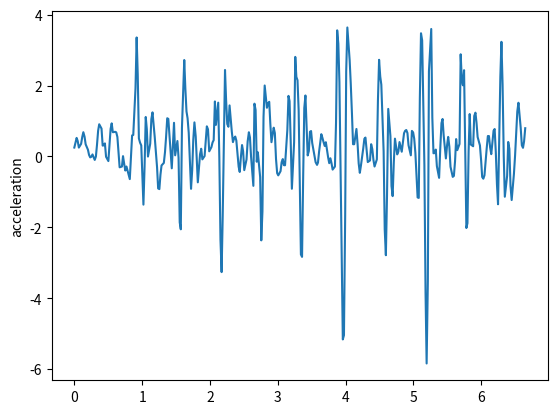

The script that saved this image:
import matplotlib.pyplot as plt
t = [0, 0.017, 0.034, 0.05, 0.067, 0.1, 0.117, 0.133, 0.151, 0.167, 0.201, 0.217, 0.234, 0.251, 0.268, 0.301, 0.318, 0.334, 0.351, 0.367, 0.401, 0.418, 0.434, 0.451, 0.468, 0.502, 0.518, 0.535, 0.551, 0.568, 0.602, 0.618, 0.635, 0.652, 0.668, 0.702, 0.718, 0.735, 0.752, 0.769, 0.802, 0.818, 0.835, 0.852, 0.869, 0.902, 0.919, 0.935, 0.952, 0.969, 0.987, 1.019, 1.036, 1.053, 1.069, 1.086, 1.119, 1.136, 1.153, 1.17, 1.186, 1.22, 1.236, 1.254, 1.27, 1.286, 1.32, 1.337, 1.353, 1.37, 1.386, 1.42, 1.437, 1.454, 1.47, 1.487, 1.52, 1.537, 1.554, 1.57, 1.587, 1.621, 1.637, 1.654, 1.67, 1.687, 1.721, 1.738, 1.754, 1.771, 1.79, 1.821, 1.838, 1.854, 1.871, 1.888, 1.921, 1.938, 1.954, 1.971, 1.989, 2.022, 2.038, 2.055, 2.073, 2.088, 2.122, 2.138, 2.155, 2.172, 2.188, 2.222, 2.238, 2.255, 2.272, 2.289, 2.322, 2.339, 2.356, 2.373, 2.389, 2.423, 2.439, 2.456, 2.473, 2.489, 2.506, 2.539, 2.556, 2.574, 2.59, 2.606, 2.64, 2.656, 2.673, 2.69, 2.706, 2.74, 2.757, 2.774, 2.79, 2.807, 2.84, 2.857, 2.874, 2.89, 2.907, 2.94, 2.957, 2.974, 2.991, 3.007, 3.041, 3.057, 3.074, 3.09, 3.107, 3.141, 3.158, 3.174, 3.191, 3.208, 3.241, 3.258, 3.274, 3.291, 3.308, 3.341, 3.358, 3.375, 3.391, 3.408, 3.441, 3.458, 3.475, 3.491, 3.508, 3.542, 3.558, 3.579, 3.593, 3.609, 3.642, 3.659, 3.675, 3.692, 3.709, 3.742, 3.759, 3.776, 3.793, 3.809, 3.843, 3.859, 3.876, 3.893, 3.909, 3.926, 3.959, 3.976, 3.994, 4.009, 4.026, 4.06, 4.076, 4.094, 4.11, 4.127, 4.16, 4.177, 4.193, 4.21, 4.227, 4.26, 4.277, 4.293, 4.31, 4.327, 4.36, 4.377, 4.394, 4.411, 4.427, 4.461, 4.477, 4.494, 4.511, 4.527, 4.561, 4.577, 4.594, 4.611, 4.629, 4.661, 4.677, 4.694, 4.711, 4.728, 4.761, 4.778, 4.795, 4.811, 4.828, 4.862, 4.878, 4.895, 4.912, 4.928, 4.962, 4.978, 4.996, 5.012, 5.029, 5.062, 5.079, 5.095, 5.112, 5.129, 5.162, 5.179, 5.195, 5.213, 5.229, 5.263, 5.279, 5.296, 5.313, 5.33, 5.346, 5.379, 5.396, 5.414, 5.43, 5.446, 5.479, 5.497, 5.513, 5.53, 5.547, 5.58, 5.597, 5.614, 5.63, 5.647, 5.68, 5.697, 5.714, 5.73, 5.747, 5.781, 5.797, 5.814, 5.83, 5.847, 5.881, 5.897, 5.915, 5.931, 5.947, 5.981, 5.999, 6.014, 6.031, 6.048, 6.081, 6.098, 6.114, 6.131, 6.148, 6.182, 6.198, 6.215, 6.232, 6.248, 6.282, 6.298, 6.315, 6.332, 6.348, 6.382, 6.398, 6.415, 6.432, 6.449, 6.482, 6.499, 6.515, 6.532, 6.549, 6.582, 6.599, 6.616, 6.632, 6.649]
y = [0.249617, 0.381226, 0.522409, 0.43365, 0.248783, 0.353825, 0.548837, 0.683037, 0.554415, 0.341969, 0.187193, 0.0431871, -0.0278845, -0.0102262, 0.055831, -0.0991917, -0.00620651, 0.320213, 0.725172, 0.907154, 0.785236, 0.303833, 0.313795, 0.367309, -0.0103626, -0.131865, 0.322139, 0.775525, 0.932239, 0.682232, 0.693999, 0.679754, 0.548597, 0.103143, -0.308232, -0.285726, 0.00701523, -0.208394, -0.399095, -0.284885, -0.528862, -0.640158, -0.026413, 0.591478, 0.605122, 1.91893, 3.35601, 2.32127, 0.508359, 0.388875, 0.309628, -1.36066, -0.278655, 1.11277, 0.7688, -0.00372505, 0.357657, 1.05478, 1.24253, 0.885418, 0.537021, -0.307778, -0.903291, -0.922659, -0.517804, -0.255565, -0.183662, 0.119903, 0.545731, 1.0766, 1.05841, 0.106051, -0.336029, 0.307373, 0.948295, 0.0308218, 0.434619, -0.038516, -1.8614, -2.05683, 0.805965, 2.72005, 1.92418, 1.26908, 1.077, 0.667196, -0.914766, -0.390438, 0.464077, 0.959914, 0.565023, -0.731501, -0.334965, 0.0628376, 0.216092, -0.0835047, 0.0102854, 0.454493, 0.848764, 0.76399, 0.143217, 0.263858, 0.39189, 0.459726, 1.55085, 0.889807, 1.51647, -0.0169077, -2.3519, -3.26483, -1.68437, 2.43894, 1.58909, 0.914907, 0.836208, 1.43896, 0.703494, 0.403021, 0.507984, 0.560126, 0.447455, -0.290685, -0.438472, -0.0242243, 0.320108, 0.146294, -0.387342, -0.0889654, 0.422893, 0.68109, 0.53371, -0.0021944, -0.830793, 1.48789, 1.31032, -0.150863, 0.116053, -0.580751, -2.3689, -1.5496, 1.11634, 2.00079, 1.37141, 1.49634, 1.54071, 0.927709, 0.40143, 0.810652, 0.657992, -0.0709677, -0.473194, -0.534791, -0.41627, -0.163619, -0.0751219, -0.246736, -0.250617, 0.741934, 1.70788, 1.55989, 0.395229, -0.913161, 0.400175, 2.80747, 2.24327, 2.15005, 1.30271, -2.76704, -2.83511, -0.515913, 1.36506, 1.7192, 0.027688, 0.151137, 0.696163, 0.715422, 0.377173, 0.0139399, -0.162527, -0.23886, -0.173533, 0.130912, 0.627771, 0.521307, 0.404435, 0.294584, 0.400952, -0.020834, -0.191204, -0.0522127, -0.197344, -0.372169, -0.285465, 0.948426, 3.55732, 3.18107, 2.09874, -0.43601, -5.16407, -5.0455, -1.65774, 2.40028, 3.63794, 2.71455, 2.06362, 1.20146, 0.343358, 0.343759, 0.774261, 0.345465, -0.194363, -0.463179, -0.250267, 0.220731, 0.497966, 0.531649, 0.178052, -0.159655, -0.115239, 0.34397, 0.206095, -0.103748, -0.285463, -0.0842276, 1.57913, 2.72549, 2.25469, 2.02334, 0.139422, -2.05748, -2.78814, -1.0903, 1.3404, 0.572172, -0.837119, -1.12052, -0.166262, 0.501255, 0.0567379, 0.133639, 0.405175, 0.267847, 0.131448, 0.654421, 0.72187, 0.745248, 0.659939, 0.315638, 0.0308456, 0.719782, 0.677484, 0.498002, 0.100925, -1.15778, -1.1708, 1.64622, 3.47447, 3.27642, -0.242532, -3.84134, -5.84288, -3.51873, 2.40219, 3.5955, 1.09389, 0.088479, 0.0931215, 0.193034, -0.273913, -0.604744, 0.221594, 0.940209, 1.05584, 0.601728, -0.0579109, 0.323787, 0.550175, 0.277469, -0.291814, -0.577151, -0.550561, -0.135231, 0.488705, 0.176316, 0.350229, 2.88152, 2.14254, 2.00725, 2.43262, -2.02077, -1.88493, 0.144015, 1.19548, 0.333382, 0.286552, 1.14127, 1.23444, 0.943441, 0.547585, 0.31043, -0.124117, -0.580075, -0.628733, -0.532605, 0.23333, 0.574954, 0.574359, 0.259151, 0.0632305, 0.725227, 0.773296, 0.125427, -0.789992, -1.35054, 2.24689, 3.23317, 2.02951, 0.0197353, -1.13814, -0.547689, 0.407837, 0.214127, -0.835386, -1.23127, -0.499923, 0.015357, 0.648665, 1.26857, 1.51418, 0.811471, 0.313385, 0.242275, 0.425594, 0.795608]
plt.plot(t,y)
plt.ylabel('acceleration')
plt.savefig("fast2")
plt.show()
plt.close()
